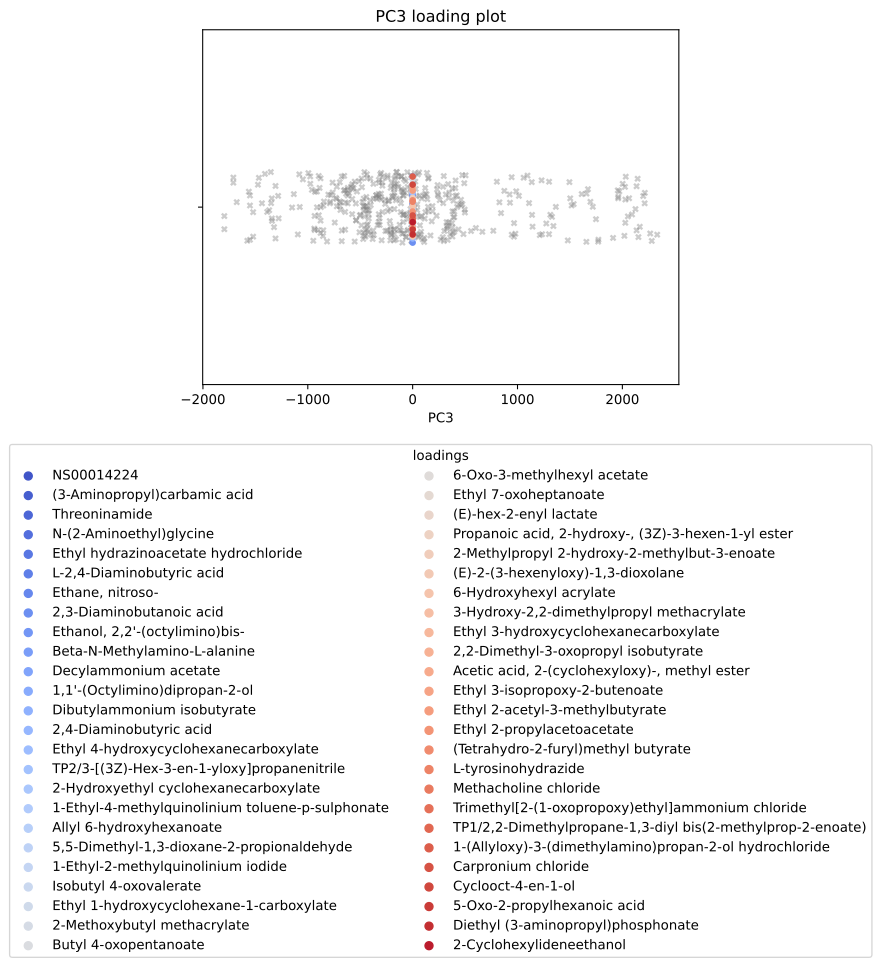

The table this chart was drawn from, first rows:
, scores, mols
0, -0.07274, NS00014224
1, -0.07274, (3-Aminopropyl)carbamic acid
2, -0.04465, Threoninamide
3, -0.04303, N-(2-Aminoethyl)glycine
4, -0.04293, Ethyl hydrazinoacetate hydrochloride
5, -0.0428, L-2,4-Diaminobutyric acid
6, -0.0428, Ethane, nitroso-
7, -0.04044, 2,3-Diaminobutanoic acid
8, -0.0399, Ethanol, 2,2'-(octylimino)bis-
9, -0.03956, Beta-N-Methylamino-L-alanine
10, -0.03669, Decylammonium acetate
11, -0.03664, 1,1'-(Octylimino)dipropan-2-ol
12, -0.03657, Dibutylammonium isobutyrate
13, -0.0349, 2,4-Diaminobutyric acid
14, -0.0336, Ethyl 4-hydroxycyclohexanecarboxylate
15, -0.0336, TP2/3-[(3Z)-Hex-3-en-1-yloxy]propanenitr…
16, -0.03359, 2-Hydroxyethyl cyclohexanecarboxylate
17, -0.03346, 1-Ethyl-4-methylquinolinium toluene-p-su…
18, -0.03334, Allyl 6-hydroxyhexanoate
19, -0.03334, 5,5-Dimethyl-1,3-dioxane-2-propionaldehy…
20, -0.03327, 1-Ethyl-2-methylquinolinium iodide
21, -0.03293, Isobutyl 4-oxovalerate
22, -0.03293, Ethyl 1-hydroxycyclohexane-1-carboxylate
23, -0.03265, 2-Methoxybutyl methacrylate
24, -0.03264, Butyl 4-oxopentanoate
25, -0.03257, 6-Oxo-3-methylhexyl acetate
26, -0.03243, Ethyl 7-oxoheptanoate
27, -0.03243, (E)-hex-2-enyl lactate
28, -0.03241, Propanoic acid, 2-hydroxy-, (3Z)-3-hexen…
29, -0.03238, 2-Methylpropyl 2-hydroxy-2-methylbut-3-e…
30, -0.03238, (E)-2-(3-hexenyloxy)-1,3-dioxolane
31, -0.03238, 6-Hydroxyhexyl acrylate
32, -0.03238, 3-Hydroxy-2,2-dimethylpropyl methacrylat…
33, -0.0323, Ethyl 3-hydroxycyclohexanecarboxylate
34, -0.0323, 2,2-Dimethyl-3-oxopropyl isobutyrate
35, -0.0323, Acetic acid, 2-(cyclohexyloxy)-, methyl …
36, -0.0323, Ethyl 3-isopropoxy-2-butenoate
37, -0.0323, Ethyl 2-acetyl-3-methylbutyrate
38, -0.0323, Ethyl 2-propylacetoacetate
39, -0.03228, (Tetrahydro-2-furyl)methyl butyrate
40, -0.03225, L-tyrosinohydrazide
41, -0.0318, Methacholine chloride
42, -0.03123, Trimethyl[2-(1-oxopropoxy)ethyl]ammonium…
43, -0.03122, TP1/2,2-Dimethylpropane-1,3-diyl bis(2-m…
44, 0.03553, 1-(Allyloxy)-3-(dimethylamino)propan-2-o…
45, 0.03702, Carpronium chloride
46, 0.03726, Cyclooct-4-en-1-ol
47, 0.03726, 5-Oxo-2-propylhexanoic acid
48, 0.03726, Diethyl (3-aminopropyl)phosphonate
49, 0.03743, 2-Cyclohexylideneethanol
